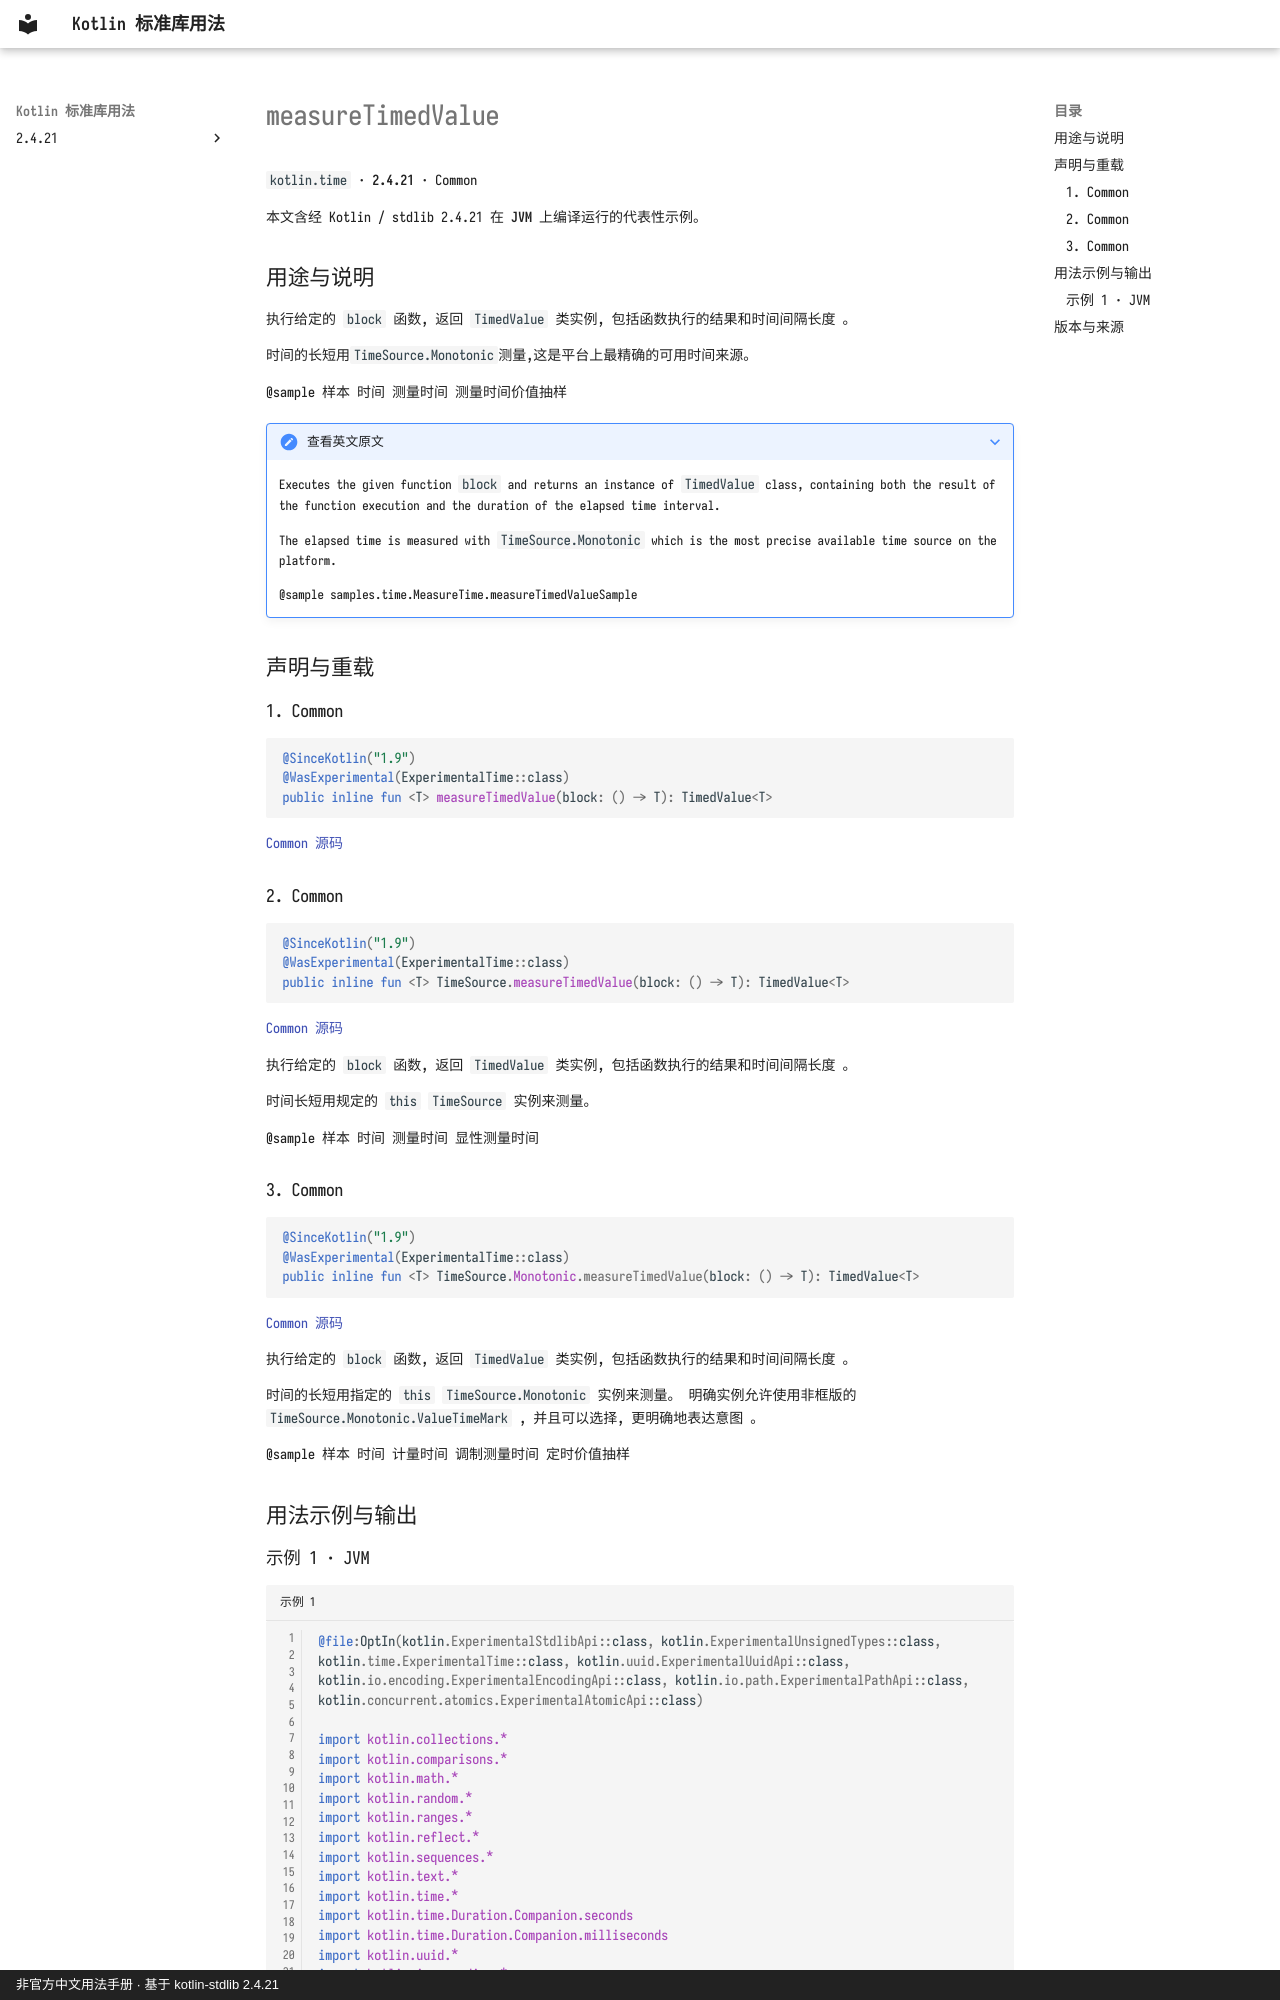

repository: oooooooko/kotlin-stdlib-docs · page: zh/api/kotlin.time/measuretimedvalue--e121188b/index.html · generator: mkdocs · copyright: 非官方中文用法手册 · 基于 kotlin-stdlib 2.4.21

# measureTimedValue

`kotlin.time` · **2.4.21** · Common

本文含经 Kotlin / stdlib 2.4.21 在 **JVM** 上编译运行的代表性示例。

## 用途与说明

执行给定的 `block` 函数, 返回 `TimedValue` 类实例, 包括函数执行的结果和时间间隔长度 。

时间的长短用`TimeSource.Monotonic`测量,这是平台上最精确的可用时间来源。

@sample 样本 时间 测量时间 测量时间价值抽样

??? note "查看英文原文"

    Executes the given function `block` and returns an instance of `TimedValue` class, containing both
    the result of the function execution and the duration of the elapsed time interval.
    
    The elapsed time is measured with `TimeSource.Monotonic` which is the most precise
    available time source on the platform.
    
    @sample samples.time.MeasureTime.measureTimedValueSample

## 声明与重载

### 1. Common

```kotlin
@SinceKotlin("1.9")
@WasExperimental(ExperimentalTime::class)
public inline fun <T> measureTimedValue(block: () -> T): TimedValue<T>
```

[Common 源码](https://github.com/JetBrains/kotlin/blob/v2.4.21/libraries/stdlib/src/kotlin/time/measureTime.kt#L79)

### 2. Common

```kotlin
@SinceKotlin("1.9")
@WasExperimental(ExperimentalTime::class)
public inline fun <T> TimeSource.measureTimedValue(block: () -> T): TimedValue<T>
```

[Common 源码](https://github.com/JetBrains/kotlin/blob/v2.4.21/libraries/stdlib/src/kotlin/time/measureTime.kt#L98)

执行给定的 `block` 函数, 返回 `TimedValue` 类实例, 包括函数执行的结果和时间间隔长度 。

时间长短用规定的 `this` `TimeSource` 实例来测量。

@sample 样本 时间 测量时间 显性测量时间

### 3. Common

```kotlin
@SinceKotlin("1.9")
@WasExperimental(ExperimentalTime::class)
public inline fun <T> TimeSource.Monotonic.measureTimedValue(block: () -> T): TimedValue<T>
```

[Common 源码](https://github.com/JetBrains/kotlin/blob/v2.4.21/libraries/stdlib/src/kotlin/time/measureTime.kt#L118)

执行给定的 `block` 函数, 返回 `TimedValue` 类实例, 包括函数执行的结果和时间间隔长度 。

时间的长短用指定的 `this` `TimeSource.Monotonic` 实例来测量。 明确实例允许使用非框版的 `TimeSource.Monotonic.ValueTimeMark` , 并且可以选择, 更明确地表达意图 。

@sample 样本 时间 计量时间 调制测量时间 定时价值抽样

## 用法示例与输出
